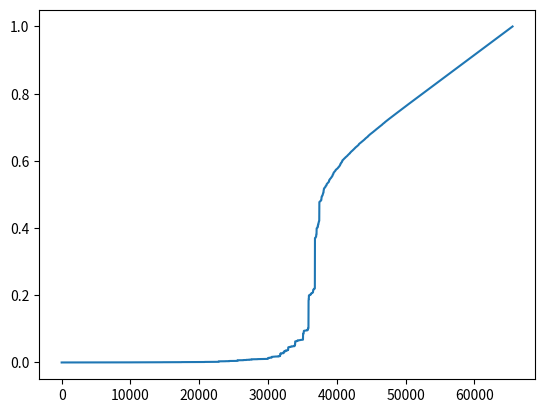

This chart was generated by the following Python code:
# -*- coding: utf-8 -*-
"""202210688_안혁진_Union-Find.ipynb

Automatically generated by Colab.

Original file is located at
    https://colab.research.google.com/drive/1T78D50Y-yrVmm8lb9ieSYkR1WrS53JfE
"""

def find(i):
 if ptr[i]<0:
  return i
 else:
  ptr[i] = find(ptr[i]) # root 를 parent 로 지 정
  return ptr[i]
# return find(ptr[i])

import numpy as np
import matplotlib.pyplot as plt
L = 256
Kmax = 4
N = L**2
ptr = np.empty(N,int)

big_list = [0]
def find(i):
 if ptr[i]<0:
  return i
 else:
  ptr[i] = find(ptr[i]) # root 를 parent 로 지 정
  return ptr[i]
# return find(ptr[i])

def union(r1,r2,big):
 if r2 != r1:
  if(ptr[r1]>ptr[r2]): # 두 번 째 트 리 가 더 크 면
    ptr[r2] += ptr[r1] # 첫 번 째 트 리 를 병 합
    ptr[r1] = r2
    r1 = r2
  else:
    ptr[r1] += ptr[r2]
    ptr[r2] = r1
  if -ptr[r1]>big: # 기 존 의 big 보 다 크 면 갱 신
    big = -ptr[r1]
  big_list.append(big/N)
 return r1, r2, big


K = np.empty(N, int)
for i in range(N):
 K[i] = Kmax
nn = np.empty([N,Kmax], int)
for i in range(N):
 nn[i][0] = i-1+L*(i%L==0) # left
 nn[i][1] = i+1-L*(i%L==L-1) # right
 nn[i][2] = i-L+N*(i//L==0) # up
 nn[i][3] = i+L-N*(i//L==L-1) # down


order = np.empty(N, int) # 점 을 채 워 나 갈 순 서 결 정
for i in range(N):
 order[i] = i
np.random.shuffle(order)
big = 0

for i in range(N):
 ptr[i] = -N-1 # 처 음 엔 모 두 빈 칸
for i in range(N):
 r1,s1 = order[i],order[i] # 위 의 order 를 따 라 점 추 가
 ptr[s1] = -1 # 그 크 기 는 1
 for j in range(Kmax):
  s2 = nn[s1,j] # 이 웃 점 들 에 대 해
  if ptr[s2] != -N-1: # 만 일 비 어 있 지 않 으 면
    r2 = find(s2) # 작 은 쪽 을 합 친 다
    r1,r2,big = union(r1,r2,big)

print(big_list)

xlist = [i+1/N for i in range(N)] # x 축 점이 차있는 비율
print(np.shape(xlist))
print(np.shape(big_list))

plt.plot(xlist,big_list)